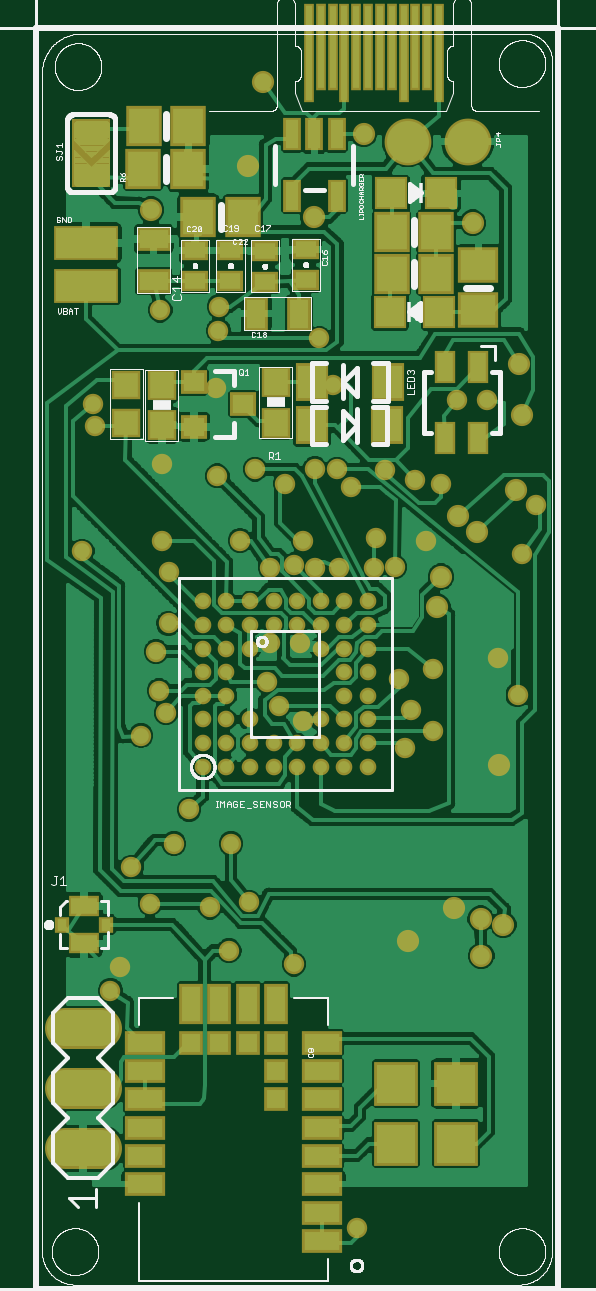
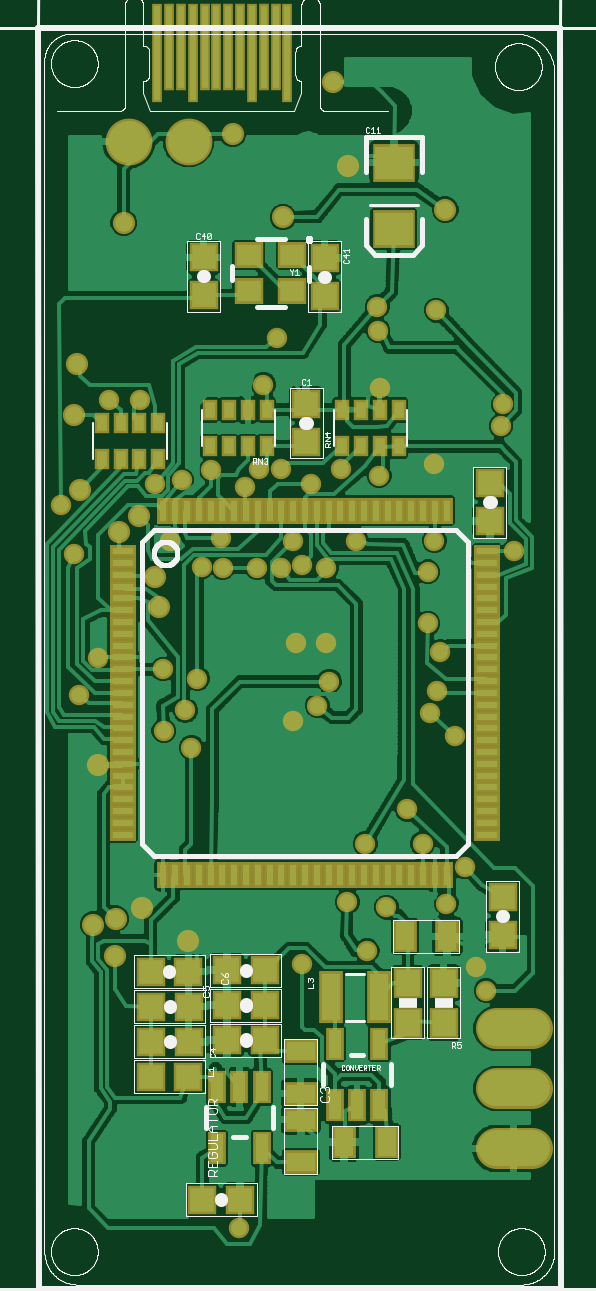
Circuit board: 7 layer files. Board 21.2 x 50.7 mm.
- top_copper: base1.cmp (111070 bytes)
- drill: base1.drd (1454 bytes)
- top_silk: base1.plc (68055 bytes)
- bottom_silk: base1.pls (52465 bytes)
- bottom_copper: base1.sol (119352 bytes)
- top_mask: base1.stc (6236 bytes)
- bottom_mask: base1.sts (6860 bytes)

=== top_copper: base1.cmp (111070 bytes, source omitted) ===
=== drill: base1.drd ===
%
M48
M72
T01C0.01000
T02C0.01300
T03C0.03937
T04C0.04000
%
T01
X68103Y98867
X69703Y102867
X74703Y113367
X71603Y119467
X78653Y123367
X81203Y129067
X88203Y123367
X91203Y113617
X87903Y105517
X84703Y112767
X98703Y103267
X117203Y139367
X118203Y145567
X121803Y142167
X116203Y150867
X121903Y152467
X115503Y169467
X112003Y169367
X112303Y174367
X106203Y169367
X102203Y169367
X98703Y169867
X100203Y173867
X94703Y169367
X89703Y173867
X85903Y184667
X92203Y185767
X97203Y183367
X102203Y185867
X105903Y185767
X108203Y182867
X113903Y185667
X118803Y183967
X123203Y183367
X120703Y173867
X132703Y154367
X135953Y148117
X136703Y171667
X139003Y179867
X130903Y197267
X125803Y197267
X105203Y199867
X102903Y207567
X86103Y208867
X86203Y212867
X85703Y199367
X76703Y186667
X76703Y173867
X77803Y168667
X77803Y160067
X75703Y155367
X76203Y148867
X77403Y145167
X73203Y141367
X63403Y172117
X65603Y192967
X65203Y196567
X76403Y212267
X94703Y156867
X94203Y150367
X96203Y146367
X100203Y143867
X99703Y156867
X109203Y59267
T02
X129903Y104667
X129803Y110867
X133603Y109867
X125403Y112567
X117703Y107067
X132803Y136467
X122603Y162867
X123203Y167867
X129203Y175367
X126003Y177967
X135703Y182367
X136703Y194867
X136203Y203367
X128503Y226867
X110303Y241617
X101953Y227767
X91103Y236377
X93603Y250367
X74873Y229007
T03
X117633Y240378
X127633Y240378
T04
X63511Y72557
X63511Y82557
X63511Y92557
M30

=== top_silk: base1.plc (68055 bytes, source omitted) ===
=== bottom_silk: base1.pls (52465 bytes, source omitted) ===
=== bottom_copper: base1.sol (119352 bytes, source omitted) ===
=== top_mask: base1.stc ===
G75*
%MOIN*%
%OFA0B0*%
%FSLAX25Y25*%
%IPPOS*%
%LPD*%
%AMOC8*
5,1,8,0,0,1.08239X$1,22.5*
%
%ADD10R,0.05524X0.03950*%
%ADD11R,0.04343X0.03556*%
%ADD12R,0.03950X0.05524*%
%ADD13R,0.06706X0.05918*%
%ADD14R,0.05918X0.06706*%
%ADD15C,0.07800*%
%ADD16R,0.04737X0.04737*%
%ADD17R,0.03556X0.05524*%
%ADD18R,0.05524X0.06312*%
%ADD19R,0.05524X0.05524*%
%ADD20R,0.06706X0.03950*%
%ADD21R,0.03950X0.06706*%
%ADD22R,0.03950X0.03950*%
%ADD23R,0.10800X0.05800*%
%ADD24R,0.04343X0.03950*%
%ADD25R,0.04737X0.05131*%
%ADD26R,0.06500X0.11500*%
%ADD27R,0.01784X0.14580*%
%ADD28R,0.01784X0.16548*%
%ADD29R,0.02965X0.05524*%
%ADD30C,0.02769*%
%ADD31C,0.06800*%
%ADD32R,0.02375X0.02769*%
%ADD33R,0.05131X0.03556*%
%ADD34R,0.07300X0.07300*%
%ADD35C,0.03400*%
%ADD36C,0.03700*%
D10*
X0075315Y0217079D03*
X0075315Y0224165D03*
D11*
X0082197Y0222233D03*
X0082197Y0217115D03*
X0088107Y0217115D03*
X0088107Y0222233D03*
X0093846Y0222163D03*
X0093846Y0217045D03*
X0100677Y0217275D03*
X0100677Y0222393D03*
D12*
X0099505Y0211687D03*
X0092418Y0211687D03*
D13*
X0129419Y0212246D03*
X0129419Y0219727D03*
D14*
X0122435Y0218356D03*
X0122435Y0225236D03*
X0114955Y0225236D03*
X0114955Y0218356D03*
X0090203Y0227840D03*
X0082722Y0227840D03*
X0081081Y0235843D03*
X0081115Y0242990D03*
X0073635Y0242990D03*
X0073601Y0235843D03*
D15*
X0117633Y0240378D03*
X0127633Y0240378D03*
D16*
X0070718Y0199783D03*
X0070718Y0193484D03*
D17*
X0123896Y0190958D03*
X0129408Y0190958D03*
X0129408Y0202769D03*
X0123896Y0202769D03*
D18*
X0114297Y0200337D03*
X0114282Y0193056D03*
X0101683Y0193056D03*
X0101698Y0200337D03*
D19*
X0114675Y0211938D03*
X0122943Y0211938D03*
X0123149Y0231735D03*
X0114881Y0231735D03*
D20*
X0103376Y0090173D03*
X0103376Y0085449D03*
X0103376Y0080724D03*
X0103376Y0076000D03*
X0103376Y0071276D03*
X0103376Y0066551D03*
X0103376Y0061827D03*
X0103376Y0057102D03*
X0073849Y0066551D03*
X0073849Y0071276D03*
X0073849Y0076000D03*
X0073849Y0080724D03*
X0073849Y0085449D03*
X0073849Y0090173D03*
D21*
X0081526Y0096669D03*
X0086250Y0096669D03*
X0090975Y0096669D03*
X0095699Y0096669D03*
D22*
X0095699Y0090173D03*
X0095699Y0085449D03*
X0095699Y0080724D03*
X0090975Y0090173D03*
X0086250Y0090173D03*
X0081526Y0090173D03*
D23*
X0064020Y0216321D03*
X0064001Y0223492D03*
D24*
X0081997Y0200321D03*
X0081997Y0192841D03*
X0090264Y0196581D03*
D25*
X0095680Y0193540D03*
X0095680Y0200233D03*
X0076668Y0199800D03*
X0076668Y0193107D03*
D26*
X0064904Y0238391D03*
D27*
X0103179Y0256145D03*
X0105148Y0256145D03*
X0109085Y0256145D03*
X0111053Y0256145D03*
X0113022Y0256145D03*
X0114990Y0256145D03*
X0118927Y0256145D03*
X0120896Y0256145D03*
D28*
X0122864Y0255161D03*
X0116959Y0255161D03*
X0107116Y0255161D03*
X0101211Y0255161D03*
D29*
X0102081Y0241611D03*
X0105821Y0241611D03*
X0098341Y0241611D03*
X0098341Y0231374D03*
X0105821Y0231374D03*
D30*
X0107115Y0163745D03*
X0107115Y0159808D03*
X0107115Y0155871D03*
X0103178Y0155871D03*
X0103178Y0159808D03*
X0103178Y0163745D03*
X0099241Y0163745D03*
X0099241Y0159808D03*
X0095304Y0159808D03*
X0095304Y0163745D03*
X0091367Y0163745D03*
X0091367Y0159808D03*
X0091367Y0155871D03*
X0087430Y0155871D03*
X0087430Y0159808D03*
X0087430Y0163745D03*
X0083493Y0163745D03*
X0083493Y0159808D03*
X0083493Y0155871D03*
X0083493Y0151934D03*
X0083493Y0147997D03*
X0083493Y0144060D03*
X0083493Y0140123D03*
X0083493Y0136186D03*
X0087430Y0136186D03*
X0087430Y0140123D03*
X0087430Y0144060D03*
X0087430Y0147997D03*
X0087430Y0151934D03*
X0091367Y0144060D03*
X0091367Y0140123D03*
X0091367Y0136186D03*
X0095304Y0136186D03*
X0095304Y0140123D03*
X0099241Y0140123D03*
X0099241Y0136186D03*
X0103178Y0136186D03*
X0103178Y0140123D03*
X0103178Y0144060D03*
X0107115Y0144060D03*
X0107115Y0147997D03*
X0107115Y0151934D03*
X0111052Y0151934D03*
X0111052Y0147997D03*
X0111052Y0144060D03*
X0111052Y0140123D03*
X0111052Y0136186D03*
X0107115Y0136186D03*
X0107115Y0140123D03*
X0111052Y0155871D03*
X0111052Y0159808D03*
X0111052Y0163745D03*
D31*
X0066511Y0072557D02*
X0060511Y0072557D01*
X0060511Y0082557D02*
X0066511Y0082557D01*
X0066511Y0092557D02*
X0060511Y0092557D01*
D32*
X0059963Y0109867D03*
X0067443Y0109867D03*
D33*
X0063703Y0113016D03*
X0063703Y0106717D03*
D34*
X0115703Y0083367D03*
X0115703Y0073367D03*
X0125703Y0073367D03*
X0125703Y0083367D03*
D35*
X0109203Y0059267D03*
X0098703Y0103267D03*
X0091203Y0113617D03*
X0087903Y0105517D03*
X0084703Y0112767D03*
X0088203Y0123367D03*
X0081203Y0129067D03*
X0078653Y0123367D03*
X0071603Y0119467D03*
X0074703Y0113367D03*
X0069703Y0102867D03*
X0068103Y0098867D03*
X0073203Y0141367D03*
X0077403Y0145167D03*
X0076203Y0148867D03*
X0075703Y0155367D03*
X0077803Y0160067D03*
X0077803Y0168667D03*
X0076703Y0173867D03*
X0076703Y0186667D03*
X0085903Y0184667D03*
X0092203Y0185767D03*
X0097203Y0183367D03*
X0102203Y0185867D03*
X0105903Y0185767D03*
X0108203Y0182867D03*
X0113903Y0185667D03*
X0118803Y0183967D03*
X0123203Y0183367D03*
X0120703Y0173867D03*
X0115503Y0169467D03*
X0112003Y0169367D03*
X0112303Y0174367D03*
X0106203Y0169367D03*
X0102203Y0169367D03*
X0098703Y0169867D03*
X0100203Y0173867D03*
X0094703Y0169367D03*
X0089703Y0173867D03*
X0094703Y0156867D03*
X0094203Y0150367D03*
X0096203Y0146367D03*
X0100203Y0143867D03*
X0099703Y0156867D03*
X0116203Y0150867D03*
X0118203Y0145567D03*
X0121803Y0142167D03*
X0117203Y0139367D03*
X0121903Y0152467D03*
X0132703Y0154367D03*
X0135953Y0148117D03*
X0136703Y0171667D03*
X0139003Y0179867D03*
X0130903Y0197267D03*
X0125803Y0197267D03*
X0105203Y0199867D03*
X0102903Y0207567D03*
X0086103Y0208867D03*
X0086203Y0212867D03*
X0085703Y0199367D03*
X0076403Y0212267D03*
X0065203Y0196567D03*
X0065603Y0192967D03*
X0063403Y0172117D03*
D36*
X0074873Y0229007D03*
X0091103Y0236377D03*
X0101953Y0227767D03*
X0110303Y0241617D03*
X0093603Y0250367D03*
X0128503Y0226867D03*
X0136203Y0203367D03*
X0136703Y0194867D03*
X0135703Y0182367D03*
X0129203Y0175367D03*
X0126003Y0177967D03*
X0123203Y0167867D03*
X0122603Y0162867D03*
X0132803Y0136467D03*
X0125403Y0112567D03*
X0129803Y0110867D03*
X0133603Y0109867D03*
X0129903Y0104667D03*
X0117703Y0107067D03*
M02*

=== bottom_mask: base1.sts (6860 bytes, source omitted) ===
